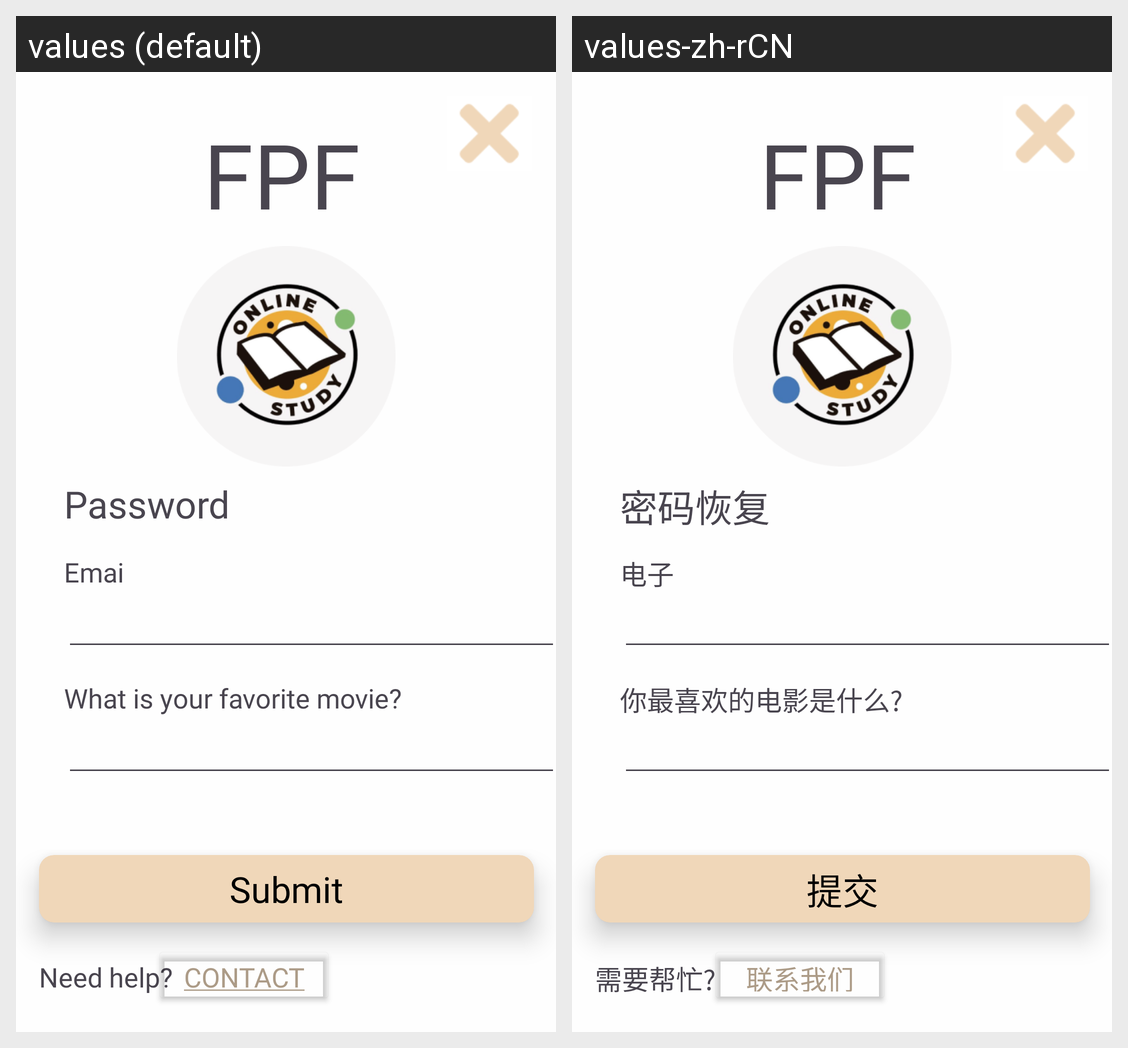

Locale-by-locale string values for the Android screen shown in this grid:
Android screen res/layout/fragment_password_recovery.xml rendered under 2 locales, left to right: values (default), values-zh-rCN. Device: Nexus 5 (rendered at 1080×1920; each locale shown at half size, 540×960, under a caption strip naming it); theme Theme.H.
Strings drawn on this screen, with the default value and each locale's value (text and hints the layout hard-codes, and strings that could not be matched under every locale, appear in the picture but are not listed):

password_recovery
  values: Password Recovery
  values-zh-rCN: 密码恢复

prc_email
  values: Email
  values-zh-rCN: 电子邮件

security_question
  values: What is your favorite movie?
  values-zh-rCN: 你最喜欢的电影是什么?

prc_submit
  values: Submit
  values-zh-rCN: 提交

need_help
  values: Need help?
  values-zh-rCN: 需要帮忙?

underlined_contact_us
  values: Contact Us
  values-zh-rCN: 联系我们
